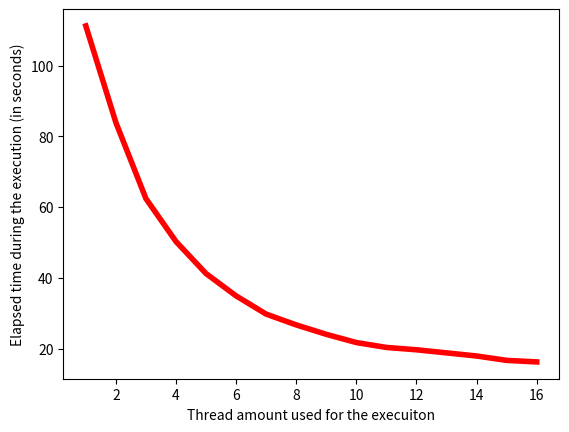

Write Python code to recreate this figure.
import matplotlib.pyplot as plt
plt.plot([1, 2, 3, 4, 5, 6, 7, 8, 9, 10, 11, 12, 13, 14, 15, 16], 
		 [111.201, 83.902, 62.393, 50.270, 41.209, 34.908, 29.762, 
		  26.712, 24.049, 21.730, 20.350, 19.686, 18.814, 17.932, 
		  16.693, 16.257], linewidth = 4, color = 'r')
plt.ylabel('Elapsed time during the execution (in seconds)')
plt.xlabel('Thread amount used for the execuiton')
plt.show()